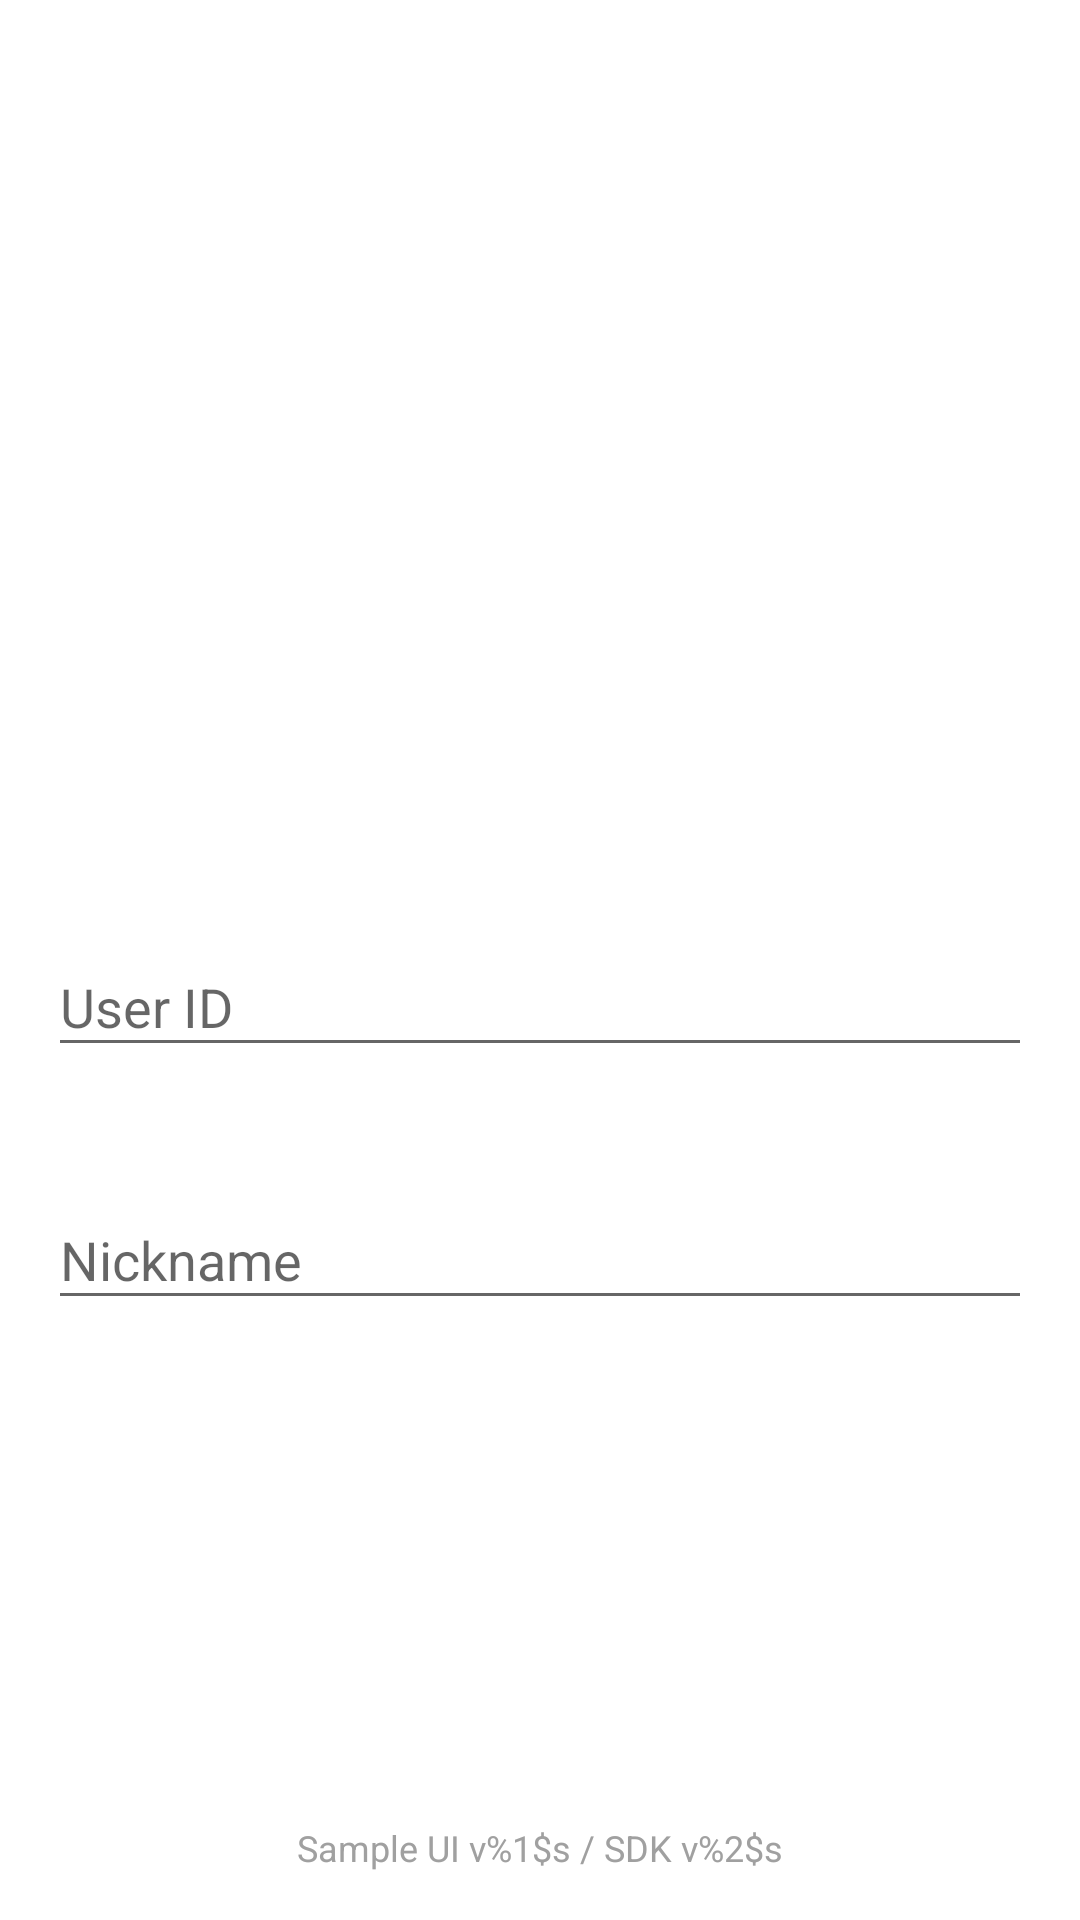

This screen was rendered from an Android layout file. Write that file and the resources it references.
<!-- AndroidManifest.xml: application theme AppTheme -->
<!-- res/layout/activity_login.xml -->
<?xml version="1.0" encoding="utf-8"?>
<androidx.constraintlayout.widget.ConstraintLayout xmlns:android="http://schemas.android.com/apk/res/android"
    xmlns:app="http://schemas.android.com/apk/res-auto"
    android:id="@+id/loginConstraintLayout"
    android:layout_width="match_parent"
    android:layout_height="match_parent"
    android:background="#ffffff">

    <ImageView
        android:id="@+id/image_login_logo"
        android:layout_width="@dimen/login_logo_size"
        android:layout_height="@dimen/login_logo_size"
        android:background="@drawable/logo_square"
        android:contentDescription="@string/logo_desc"
        app:layout_constraintBottom_toBottomOf="parent"
        app:layout_constraintEnd_toEndOf="parent"
        app:layout_constraintStart_toStartOf="parent"
        app:layout_constraintTop_toTopOf="parent"
        app:layout_constraintVertical_bias="0.25" />

    <com.google.android.material.textfield.TextInputLayout
        android:id="@+id/textlayout_login_user_id"
        android:layout_width="match_parent"
        android:layout_height="wrap_content"
        android:layout_marginStart="@dimen/activity_horizontal_margin"
        android:layout_marginTop="@dimen/activity_vertical_margin_x3"
        android:layout_marginEnd="@dimen/activity_horizontal_margin"
        app:layout_constraintEnd_toEndOf="@id/image_login_logo"
        app:layout_constraintStart_toStartOf="parent"
        app:layout_constraintTop_toBottomOf="@id/image_login_logo">

        <com.google.android.material.textfield.TextInputEditText
            android:id="@+id/edittext_login_user_id"
            android:layout_width="match_parent"
            android:layout_height="wrap_content"
            android:hint="@string/user_id"
            android:imeOptions="actionDone"
            android:inputType="textVisiblePassword" />

    </com.google.android.material.textfield.TextInputLayout>

    <com.google.android.material.textfield.TextInputLayout
        android:id="@+id/textlayout_login_nickname"
        android:layout_width="match_parent"
        android:layout_height="wrap_content"
        android:layout_marginStart="@dimen/activity_horizontal_margin"
        android:layout_marginTop="@dimen/activity_vertical_margin_x2"
        android:layout_marginEnd="@dimen/activity_horizontal_margin"
        app:layout_constraintTop_toBottomOf="@+id/textlayout_login_user_id">

        <com.google.android.material.textfield.TextInputEditText
            android:id="@+id/edittext_login_nickname"
            android:layout_width="match_parent"
            android:layout_height="wrap_content"
            android:hint="@string/nickname"
            android:imeOptions="actionDone"
            android:inputType="textVisiblePassword" />

    </com.google.android.material.textfield.TextInputLayout>


    <androidx.appcompat.widget.AppCompatButton
        android:id="@+id/button_login_connect"
        style="@style/Widget.AppCompat.Button.Colored"
        android:layout_width="match_parent"
        android:layout_height="@dimen/button_height"
        android:layout_marginStart="@dimen/activity_horizontal_margin"
        android:layout_marginTop="@dimen/button_vertical"
        android:layout_marginEnd="@dimen/activity_horizontal_margin"
        android:background="@drawable/btn_purple"
        android:stateListAnimator="@null"
        android:text="@string/connect"
        app:layout_constraintTop_toBottomOf="@+id/textlayout_login_nickname" />

    <TextView
        android:id="@+id/text_login_version"
        android:layout_width="wrap_content"
        android:layout_height="wrap_content"
        android:layout_marginBottom="@dimen/activity_vertical_margin"
        android:text="@string/sample_version"
        android:textColor="@color/version_text"
        android:textSize="@dimen/text_version_size"
        app:layout_constraintBottom_toBottomOf="parent"
        app:layout_constraintEnd_toEndOf="parent"
        app:layout_constraintStart_toStartOf="parent" />

    <androidx.core.widget.ContentLoadingProgressBar
        android:id="@+id/progress_bar_login"
        style="?android:attr/progressBarStyleLarge"
        android:layout_width="wrap_content"
        android:layout_height="wrap_content"
        android:visibility="gone"
        app:layout_constraintBottom_toBottomOf="parent"
        app:layout_constraintEnd_toEndOf="parent"
        app:layout_constraintStart_toStartOf="parent"
        app:layout_constraintTop_toTopOf="parent" />


</androidx.constraintlayout.widget.ConstraintLayout>
<!-- resources referenced by this layout -->
<resources>
  <color name="version_text">#a0a0a0</color>
  <dimen name="activity_horizontal_margin">16dp</dimen>
  <dimen name="activity_vertical_margin">16dp</dimen>
  <dimen name="activity_vertical_margin_x2">32dp</dimen>
  <dimen name="activity_vertical_margin_x3">48dp</dimen>
  <dimen name="button_height">56dp</dimen>
  <dimen name="button_vertical">44dp</dimen>
  <dimen name="login_logo_size">127dp</dimen>
  <dimen name="text_version_size">12sp</dimen>
  <string name="connect">Connect</string>
  <string name="logo_desc">SendBird Logo</string>
  <string name="nickname">Nickname</string>
  <string name="sample_version">Sample UI v%1$s / SDK v%2$s</string>
  <string name="user_id">User ID</string>
  <style name="AppTheme" parent="Theme.AppCompat.Light.NoActionBar">
          
          <item name="colorPrimary">@color/colorPrimary</item>
          <item name="colorPrimaryDark">@color/colorPrimaryDark</item>
          <item name="colorAccent">@color/colorPrimary</item>
          <item name="colorControlActivated">@color/colorPrimary</item>
      </style>
  <color name="colorPrimary">#774df2</color>
  <color name="colorPrimaryDark">#512DA8</color>
</resources>
